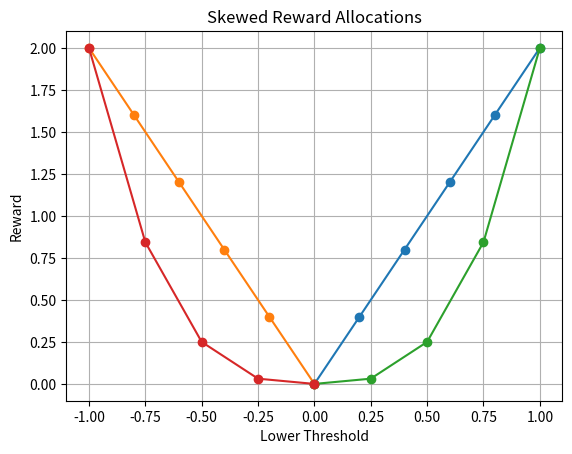

Generate this figure with matplotlib:
import numpy as np
import matplotlib.pyplot as plt


def _skewed_rewards(
    reward_lower_bound: int,
    reward_upper_bound: int,
    nb_reward_bins: int,
    reward_negative_values: bool = False,
):
    skew_factor = 3.0
    reward_bins = []
    lower_thresholds = np.linspace(0, 1, nb_reward_bins)

    multiplier = 1
    if reward_negative_values:
        lower_thresholds = np.flip(lower_thresholds)
        multiplier = -1

    for lower_threshold in lower_thresholds:
        reward = reward_lower_bound + (reward_upper_bound - reward_lower_bound) * (
            lower_threshold**skew_factor
        )
        reward_bins.append((multiplier * lower_threshold, reward))

    return reward_bins


def _linear_rewards(
    reward_lower_bound: int,
    reward_upper_bound: int,
    nb_reward_bins: int,
    reward_negative_values: bool = False,
):
    bin_size = 1 / nb_reward_bins
    reward_size = (reward_upper_bound - reward_lower_bound) / nb_reward_bins
    reward_bins = []

    if not reward_negative_values:
        for i in range(nb_reward_bins + 1):
            lower_threshold = i * bin_size
            reward = reward_lower_bound + i * reward_size
            reward_bins.append((lower_threshold, reward))
    else:
        for i in reversed(range(nb_reward_bins + 1)):
            lower_threshold = i * -bin_size
            reward = reward_lower_bound + i * reward_size
            reward_bins.append((lower_threshold, reward))

    return reward_bins


def _calculate_reward_allocation(
    reward_function,
    current_values: [int],
    previous_values: [int],
    reward_lower_bound: int,
    reward_upper_bound: int,
    nb_reward_bins: int,
    reward_negative_values: bool = False,
):
    reward_bins = reward_function(
        reward_lower_bound, reward_upper_bound, nb_reward_bins, reward_negative_values
    )
    reward_list = []
    for current_value, previous_value in zip(current_values, previous_values):
        if previous_value == 0:
            bin_index = 0 if not reward_negative_values else -1
        else:
            difference_perc = (current_value - previous_value) / previous_value
            for index in range(nb_reward_bins - 1):
                if reward_bins[index][0] <= difference_perc < reward_bins[index + 1][0]:
                    bin_index = index
                    break
                else:
                    bin_index = 0 if not reward_negative_values else -1
        reward = reward_bins[bin_index][1]
        reward_list.append(reward)
    assert len(reward_list) == len(current_values)
    return reward_list


def handle_hp_change_reward(current_value: [int], previous_value: [int]):
    """
    Reward function for handling hp change
    """
    reward_list = _calculate_reward_allocation(
        _linear_rewards, current_value, previous_value, 0, 2, 10
    )
    reward = sum(reward_list)
    return reward


def handle_xp_change_reward(current_value: [int], previous_value: [int]):
    """
    Reward function for handling xp change
    """
    reward_list = _calculate_reward_allocation(
        _skewed_rewards, current_value, previous_value, 0, 2, 10
    )
    reward = sum(reward_list)
    return reward


def handle_opponent_hp_change_reward(current_value: [int], previous_value: [int]):
    """
    Reward function for handling opponent hp change
    """
    reward_list = _calculate_reward_allocation(
        _skewed_rewards,
        current_value,
        previous_value,
        0,
        1,
        10,
        reward_negative_values=True,
    )
    reward = sum(reward_list)
    return reward


def handle_downed_pokemon(current_value: [int], previous_value: [int]):
    """
    Reward function for handling downed pokemon
    """
    downed_pokemon_reward = -1
    reward_list = []
    for current_value, previous_value in zip(current_value, previous_value):
        if current_value == 0 and previous_value > 0:
            reward_list.append(downed_pokemon_reward)
    reward = sum(reward_list)

    if reward != 0:
        ## If the reward is not 0, we want to make sure that the reward is not too big to avoid traumas
        reward = max(reward, -1)
    return reward


if __name__ == "__main__":
    lower_bound = 0
    upper_bound = 2
    nb_bins = 5

    for function in [_linear_rewards, _skewed_rewards]:
        for reward_negative_values in [False, True]:
            lower_thresholds, rewards = zip(
                *function(
                    lower_bound,
                    upper_bound,
                    nb_bins,
                    reward_negative_values=reward_negative_values,
                )
            )

            plt.plot(lower_thresholds, rewards, marker="o", linestyle="-")
            plt.title("Skewed Reward Allocations")
            plt.xlabel("Lower Threshold")
            plt.ylabel("Reward")
            plt.grid(True)
            plt.show()
